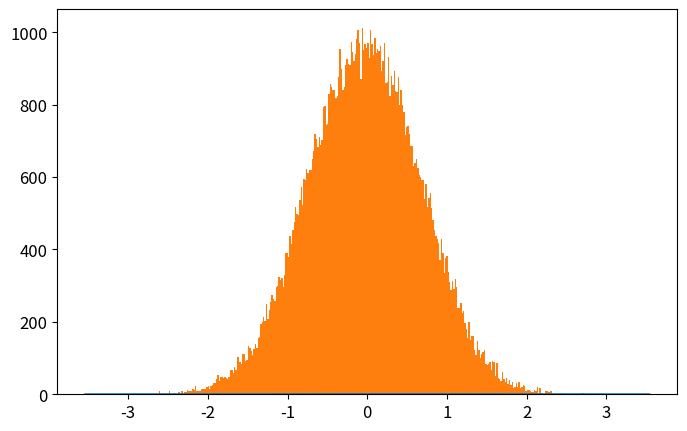

Reproduce this figure in Python. (Note: this script raises an exception after producing the figure.)
# -*- coding: utf-8 -*-
from __future__ import division
import numpy as np
import matplotlib.pyplot as plt
from time import time

def QHO_ground(x):
    """
    Uso: devuelve amplitud de probabilidad del estado base del Oscilador Armónico cuántico
    """
    return np.pi**(-0.25)*np.exp(-x**2/2.)

def metropolis(N=int(1e6),x0=0.0,delta=0.5,prob_amplitude_sampling=QHO_ground):
    """
    Uso: devuelve x_hist lista con N valores de x muestreados de la densidad de probabilidad
    (definida por la amplitud de probabilidad prob_amplitude_sampling) por el algoritmo
    Metrópolis.

    N: int                          -> número de iteraciones para el algoritmo Metrópolis. 
    x0: float                       -> valor de x con el que el algoritmo inicia el muestreo.
    delta: float                    ->  tamaño máximo del paso en cada iteración de "camino aleatorio" 
                                        usado por la cadena de Markov.
    prob_amplitude_sampling: func   ->  función de densidad de probabilidad a muestrear
    """
    x_hist = [x0]
    for k in range(N):
        xnew = x_hist[-1] + np.random.uniform(-delta,delta)
        acceptance_prob = (np.abs(prob_amplitude_sampling(xnew)/prob_amplitude_sampling(x_hist[-1])))**2
        if np.random.uniform() < acceptance_prob:
            x_hist.append(xnew)
        else:
            x_hist.append(x_hist[-1])
    return x_hist

def run_metropolis(N=1e5, x0=0.0, delta=0.5, prob_amplitude_sampling=QHO_ground, 
                    showplot=True, savefig=[True,'QHO_ground_state.eps'],
                    xlim = 5*2**(-0.5), x_plot = np.linspace(-5*2**(-0.5),5*2**(-0.5),200)):
    """
    Uso: corre el algoritmo Metrópolis que muestrea valores de x de la densidad de  
    probabilidad definida por la amplitud de probabilidad prob_amplitude_sampling y
    grafica el histograma que resulta del algoritmo metrópolis, contrastado con la 
    densidad de probabilidad teórica.
    
    N: int                      -> Número de iteraciones para el algoritmo Metrópolis
    x0: float                   -> valor de x con el que el algoritmo inicia el muestreo.
    delta: float                ->  tamaño máximo del paso en cada iteración de "camino aleatorio" 
    prob_amplitude_sampling     -> Función de densidad de probabilidad a muestrear por el algoritmo.
    showplot = True / False                 -> Elige si muestra o no la gráfica.
    savefig = [True / False, 'name of fig'] -> Elige si guarda o no la gráfica. Nombre del archivo 'name of fig'
    x_lim: float                            -> límite en x para la gráfica
    x_plot: list                            -> valores de x en los que se grafica densidad de probabilidad
    """

    # Corre el algoritmo metrópolis y mide tiempo de cómputo
    t_0 = time()
    x_hist = metropolis(N, x0, delta, prob_amplitude_sampling)
    t_1 = time()
    print('Metropolis algorithm QHO ground state: %.3f seconds for %.0E iterations'%(t_1-t_0,N))

    # Gráfica del histograma y comparación con densidad de probabilidad original
    plt.rcParams.update({'font.size':12})
    plt.figure(figsize=(8,5))
    plt.plot(x_plot,prob_amplitude_sampling(x_plot)**2,
                label=u'QHO densidad de probabilidad\ndel estado base: $|\psi_0(x)|^2$')
    plt.hist(x_hist,bins=int(N**0.5),normed=True,
                label=u'Histograma usando algoritmo\nMetrópolis con %.0E iteraciones'%(N))
    plt.xlim(-xlim,xlim)
    plt.xlabel(u'$x$')
    plt.ylabel(u'$|\psi_0(x)|^2$')
    plt.legend(loc='lower right')
    if savefig[0]==True:
        plt.savefig(savefig[1])
    if showplot==True:
        plt.show()
    plt.close()

    return 0

N = int(1e5)
x0 = 0.0
delta = 0.5
prob_amplitude_sampling = QHO_ground
showplot = True
savefig = [True,'plot_QHO_ground_state.eps']
xlim = 5*2**(-0.5)
x_plot = np.linspace(-xlim,xlim,200)

run_metropolis(N=N, x0=x0, delta=delta, prob_amplitude_sampling=prob_amplitude_sampling, 
                    showplot=showplot, savefig=savefig,
                    xlim = xlim, x_plot = x_plot)

# t_0 = time()
# x_hist = metropolis(N, x0, delta, prob_amplitude_sampling)
# t_1 = time()
# print('Metropolis algorithm: %.3f seconds for %.0E iterations'%(t_1-t_0,N))

# plt.rcParams.update({'font.size':12})
# plt.figure(figsize=(8,5))
# plt.plot(x_plot,QHO_ground(x_plot)**2,
#             label=u'QHO densidad de probabilidad\ndel estado base: $|\psi_0(x)|^2$')
# plt.hist(x_hist,bins=int(N**0.5),normed=True,
#             label=u'Histograma usando algoritmo\nMetrópolis con %.0E iteraciones'%(N))
# plt.xlim(-xlim,xlim)
# plt.xlabel(u'$x$')
# plt.ylabel(u'$|\psi_0(x)|^2$')
# plt.legend(loc='lower right')
# plt.savefig('QHO_ground_state.eps')
# plt.show()
# plt.close()
